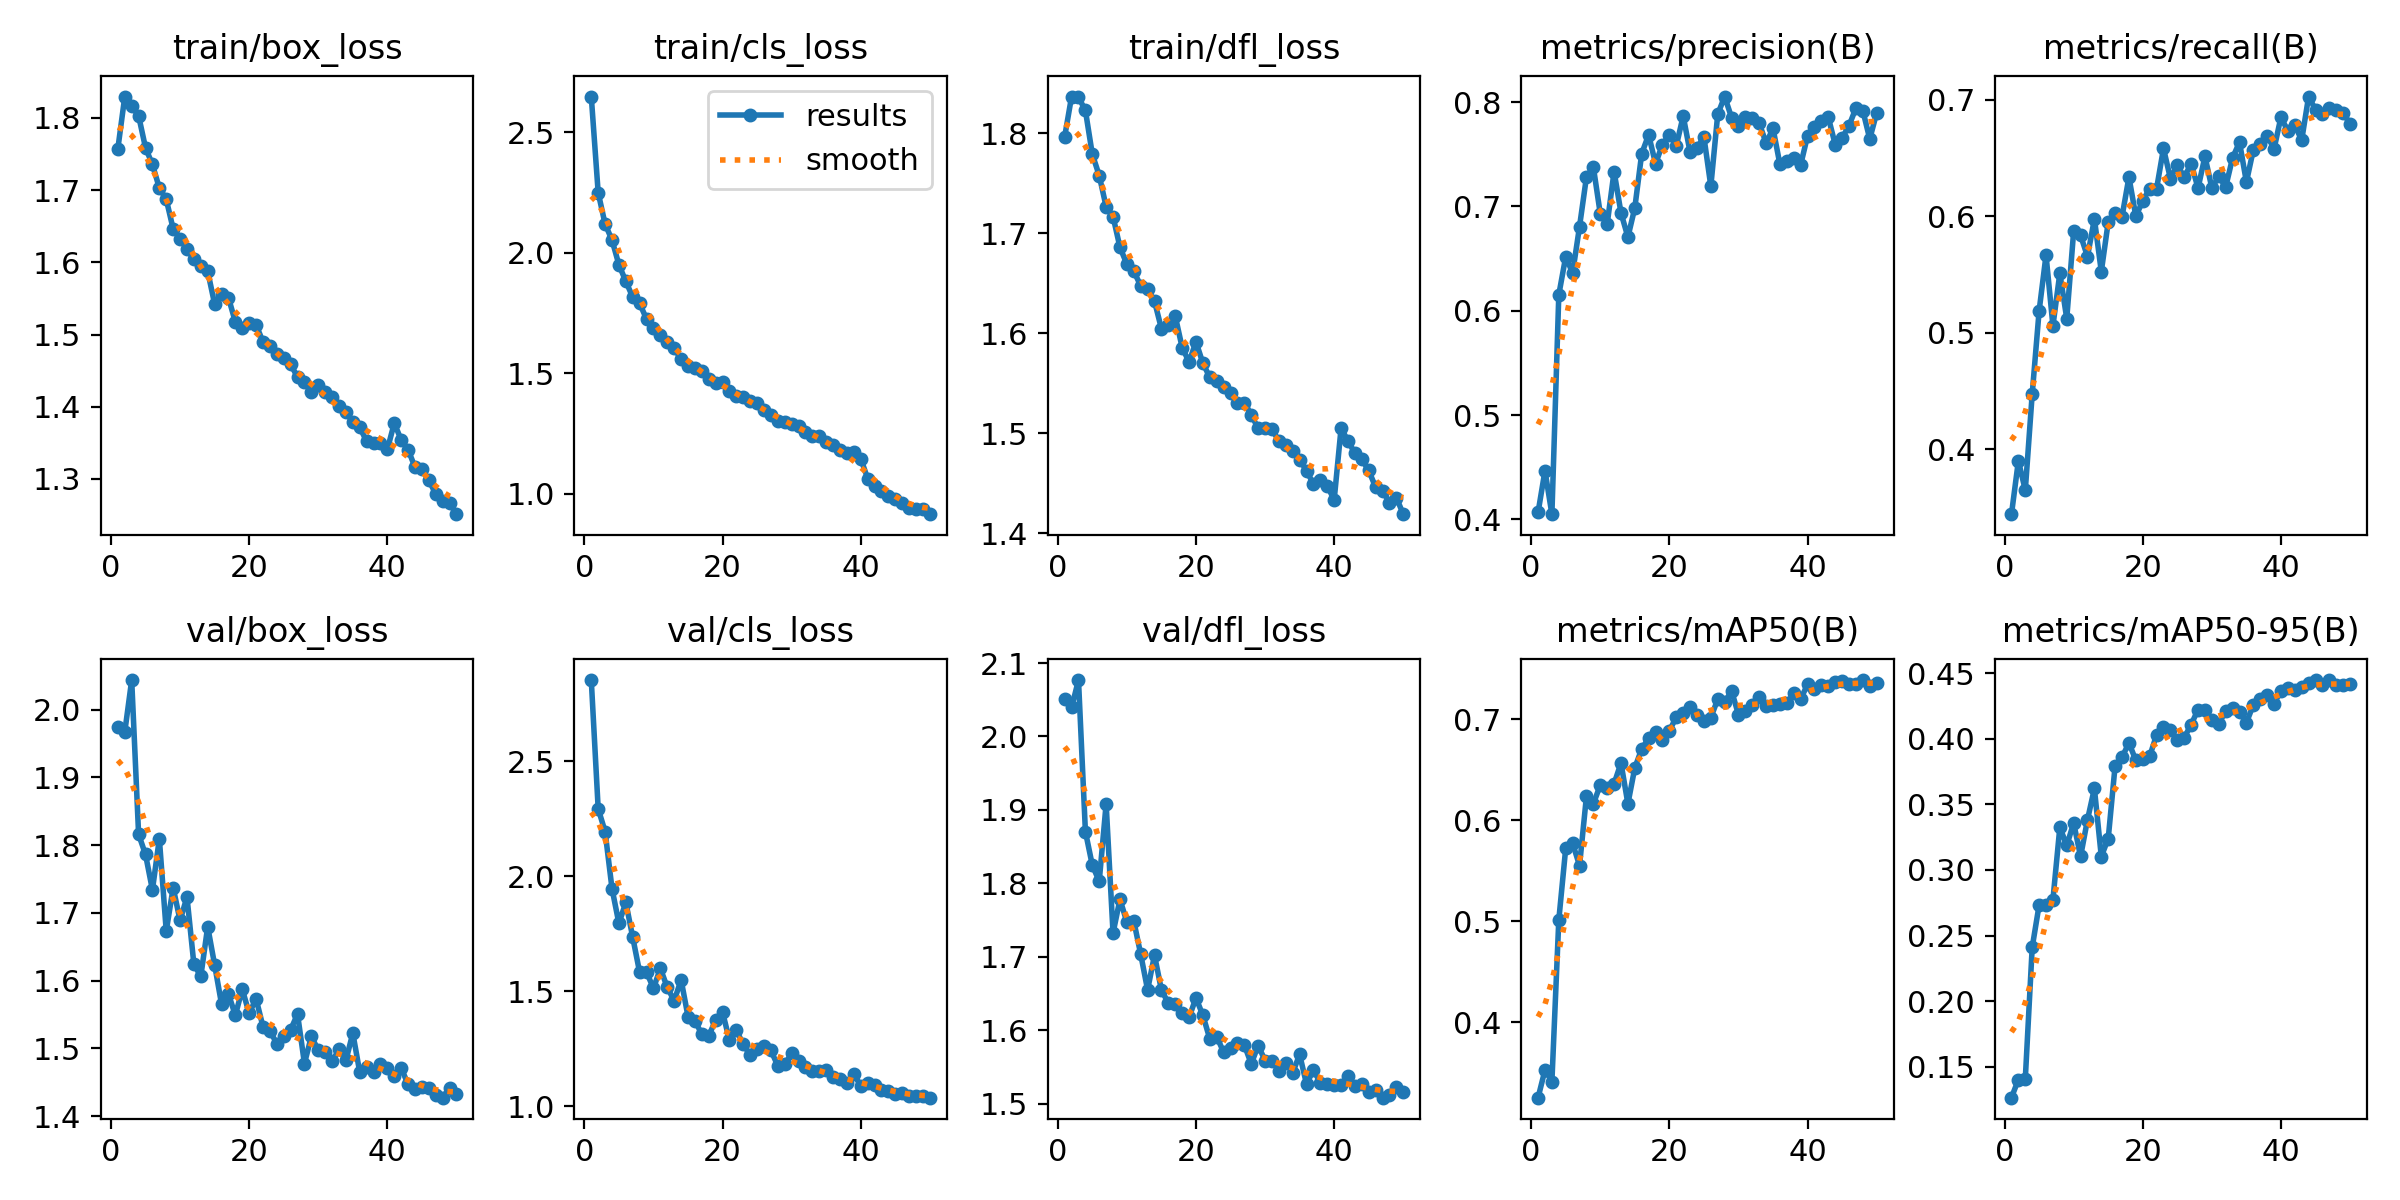

Values plotted in this chart, from the file beside it:
epoch, time, train/box_loss, train/cls_loss, train/dfl_loss, metrics/precision(B), metrics/recall(B), metrics/mAP50(B), metrics/mAP50-95(B), val/box_loss, val/cls_loss, val/dfl_loss, lr/pg0, lr/pg1, lr/pg2
1, 81.98, 1.758, 2.647, 1.796, 0.4068, 0.3443, 0.3251, 0.1266, 1.974, 2.852, 2.051, 0.0005539, 0.0005539, 0.0005539
2, 157.2, 1.83, 2.249, 1.837, 0.4467, 0.39, 0.3525, 0.1404, 1.967, 2.293, 2.039, 0.001088, 0.001088, 0.001088
3, 231.5, 1.816, 2.119, 1.836, 0.4051, 0.3649, 0.341, 0.1409, 2.044, 2.194, 2.077, 0.001599, 0.001599, 0.001599
4, 306.2, 1.803, 2.053, 1.823, 0.6153, 0.4474, 0.5011, 0.2411, 1.816, 1.946, 1.871, 0.001568, 0.001568, 0.001568
5, 382.2, 1.759, 1.95, 1.779, 0.6518, 0.5186, 0.5721, 0.2733, 1.786, 1.795, 1.825, 0.001535, 0.001535, 0.001535
6, 459.1, 1.736, 1.881, 1.758, 0.6362, 0.5665, 0.5771, 0.2736, 1.734, 1.887, 1.803, 0.001502, 0.001502, 0.001502
7, 534.2, 1.703, 1.816, 1.726, 0.6807, 0.5059, 0.555, 0.2774, 1.81, 1.735, 1.908, 0.001469, 0.001469, 0.001469
8, 609.7, 1.687, 1.79, 1.717, 0.7281, 0.551, 0.6236, 0.3325, 1.673, 1.582, 1.732, 0.001436, 0.001436, 0.001436
9, 685.4, 1.646, 1.725, 1.686, 0.7378, 0.5121, 0.6162, 0.3187, 1.737, 1.583, 1.778, 0.001403, 0.001403, 0.001403
10, 760.5, 1.633, 1.689, 1.669, 0.693, 0.5871, 0.6347, 0.3358, 1.689, 1.513, 1.747, 0.00137, 0.00137, 0.00137
11, 834.3, 1.619, 1.659, 1.662, 0.6831, 0.5835, 0.6314, 0.3103, 1.723, 1.6, 1.749, 0.001337, 0.001337, 0.001337
12, 908.3, 1.604, 1.631, 1.647, 0.7334, 0.5653, 0.6361, 0.3383, 1.624, 1.517, 1.704, 0.001304, 0.001304, 0.001304
13, 982.7, 1.594, 1.604, 1.644, 0.6938, 0.5976, 0.6566, 0.3621, 1.606, 1.459, 1.655, 0.001271, 0.001271, 0.001271
14, 1057, 1.588, 1.557, 1.632, 0.6706, 0.5524, 0.6162, 0.3102, 1.68, 1.55, 1.702, 0.001238, 0.001238, 0.001238
15, 1131, 1.542, 1.528, 1.605, 0.6986, 0.5948, 0.6518, 0.3239, 1.623, 1.391, 1.655, 0.001205, 0.001205, 0.001205
16, 1205, 1.556, 1.521, 1.608, 0.7507, 0.6029, 0.6706, 0.3795, 1.566, 1.373, 1.637, 0.001172, 0.001172, 0.001172
17, 1279, 1.551, 1.509, 1.617, 0.7686, 0.5995, 0.6813, 0.3859, 1.58, 1.313, 1.636, 0.001139, 0.001139, 0.001139
18, 1355, 1.517, 1.474, 1.586, 0.7409, 0.6334, 0.6876, 0.3968, 1.549, 1.307, 1.623, 0.001106, 0.001106, 0.001106
19, 1431, 1.509, 1.458, 1.571, 0.7593, 0.5997, 0.6791, 0.3835, 1.587, 1.376, 1.618, 0.001073, 0.001073, 0.001073
20, 1505, 1.516, 1.464, 1.591, 0.7688, 0.6132, 0.6885, 0.3848, 1.552, 1.41, 1.644, 0.00104, 0.00104, 0.00104
21, 1580, 1.513, 1.425, 1.57, 0.758, 0.6235, 0.702, 0.3866, 1.573, 1.287, 1.62, 0.001007, 0.001007, 0.001007
22, 1654, 1.49, 1.406, 1.556, 0.7867, 0.6235, 0.7065, 0.4029, 1.532, 1.33, 1.589, 0.0009739, 0.0009739, 0.0009739
23, 1727, 1.484, 1.4, 1.552, 0.7519, 0.658, 0.7118, 0.4088, 1.526, 1.27, 1.592, 0.0009409, 0.0009409, 0.0009409
24, 1800, 1.473, 1.384, 1.546, 0.7563, 0.6322, 0.704, 0.4069, 1.507, 1.222, 1.57, 0.0009078, 0.0009078, 0.0009078
25, 1874, 1.468, 1.379, 1.541, 0.7667, 0.6438, 0.6981, 0.3989, 1.518, 1.251, 1.576, 0.0008748, 0.0008748, 0.0008748
26, 1948, 1.459, 1.347, 1.53, 0.7194, 0.6332, 0.7016, 0.4009, 1.527, 1.261, 1.583, 0.0008418, 0.0008418, 0.0008418
27, 2023, 1.441, 1.328, 1.531, 0.7883, 0.6451, 0.7197, 0.4107, 1.55, 1.243, 1.58, 0.0008088, 0.0008088, 0.0008088
28, 2098, 1.434, 1.302, 1.519, 0.8053, 0.624, 0.7167, 0.4222, 1.478, 1.176, 1.554, 0.0007758, 0.0007758, 0.0007758
29, 2172, 1.421, 1.299, 1.505, 0.7852, 0.6512, 0.7281, 0.4218, 1.518, 1.183, 1.579, 0.0007428, 0.0007428, 0.0007428
30, 2247, 1.43, 1.289, 1.505, 0.7767, 0.624, 0.7046, 0.4143, 1.497, 1.232, 1.559, 0.0007098, 0.0007098, 0.0007098
31, 2322, 1.42, 1.283, 1.504, 0.7853, 0.6342, 0.708, 0.411, 1.494, 1.197, 1.559, 0.0006768, 0.0006768, 0.0006768
32, 2396, 1.414, 1.256, 1.492, 0.7851, 0.6249, 0.7137, 0.4214, 1.481, 1.17, 1.545, 0.0006438, 0.0006438, 0.0006438
33, 2471, 1.401, 1.242, 1.488, 0.7799, 0.65, 0.7217, 0.4237, 1.498, 1.156, 1.556, 0.0006108, 0.0006108, 0.0006108
34, 2544, 1.393, 1.238, 1.483, 0.7607, 0.6633, 0.7126, 0.4204, 1.482, 1.153, 1.542, 0.0005778, 0.0005778, 0.0005778
35, 2620, 1.378, 1.216, 1.474, 0.7747, 0.6292, 0.714, 0.4122, 1.522, 1.158, 1.567, 0.0005448, 0.0005448, 0.0005448
36, 2698, 1.371, 1.203, 1.462, 0.7403, 0.6569, 0.7154, 0.4258, 1.465, 1.128, 1.527, 0.0005118, 0.0005118, 0.0005118
37, 2772, 1.352, 1.183, 1.449, 0.7431, 0.6616, 0.7159, 0.4299, 1.473, 1.117, 1.546, 0.0004788, 0.0004788, 0.0004788
38, 2846, 1.35, 1.168, 1.453, 0.7462, 0.6691, 0.7256, 0.4335, 1.466, 1.102, 1.529, 0.0004458, 0.0004458, 0.0004458
39, 2921, 1.349, 1.173, 1.447, 0.7398, 0.6576, 0.72, 0.4268, 1.476, 1.142, 1.527, 0.0004127, 0.0004127, 0.0004127
40, 2995, 1.341, 1.146, 1.433, 0.7677, 0.685, 0.7344, 0.4365, 1.471, 1.088, 1.526, 0.0003797, 0.0003797, 0.0003797
41, 3067, 1.377, 1.063, 1.505, 0.7759, 0.6728, 0.7301, 0.439, 1.46, 1.102, 1.526, 0.0003467, 0.0003467, 0.0003467
42, 3139, 1.354, 1.034, 1.492, 0.7822, 0.6778, 0.7336, 0.4374, 1.471, 1.093, 1.538, 0.0003137, 0.0003137, 0.0003137
43, 3209, 1.341, 1.013, 1.48, 0.7854, 0.6652, 0.7334, 0.4395, 1.447, 1.074, 1.525, 0.0002807, 0.0002807, 0.0002807
44, 3280, 1.316, 0.9912, 1.474, 0.7594, 0.7025, 0.7367, 0.4425, 1.441, 1.069, 1.528, 0.0002477, 0.0002477, 0.0002477
45, 3350, 1.314, 0.9771, 1.463, 0.7658, 0.6912, 0.7378, 0.4447, 1.444, 1.052, 1.516, 0.0002147, 0.0002147, 0.0002147
46, 3418, 1.298, 0.9635, 1.446, 0.7773, 0.6876, 0.7344, 0.4406, 1.442, 1.057, 1.518, 0.0001817, 0.0001817, 0.0001817
47, 3488, 1.279, 0.9415, 1.442, 0.7944, 0.6931, 0.7348, 0.4446, 1.432, 1.046, 1.508, 0.0001487, 0.0001487, 0.0001487
48, 3557, 1.27, 0.9359, 1.431, 0.7917, 0.6908, 0.7388, 0.4408, 1.427, 1.046, 1.512, 0.0001157, 0.0001157, 0.0001157
49, 3625, 1.267, 0.9389, 1.436, 0.7647, 0.6888, 0.7332, 0.4409, 1.442, 1.045, 1.523, 8.26832e-05, 8.26832e-05, 8.26832e-05
50, 3695, 1.251, 0.9157, 1.419, 0.7896, 0.6789, 0.7362, 0.4413, 1.433, 1.038, 1.516, 4.96766e-05, 4.96766e-05, 4.96766e-05
